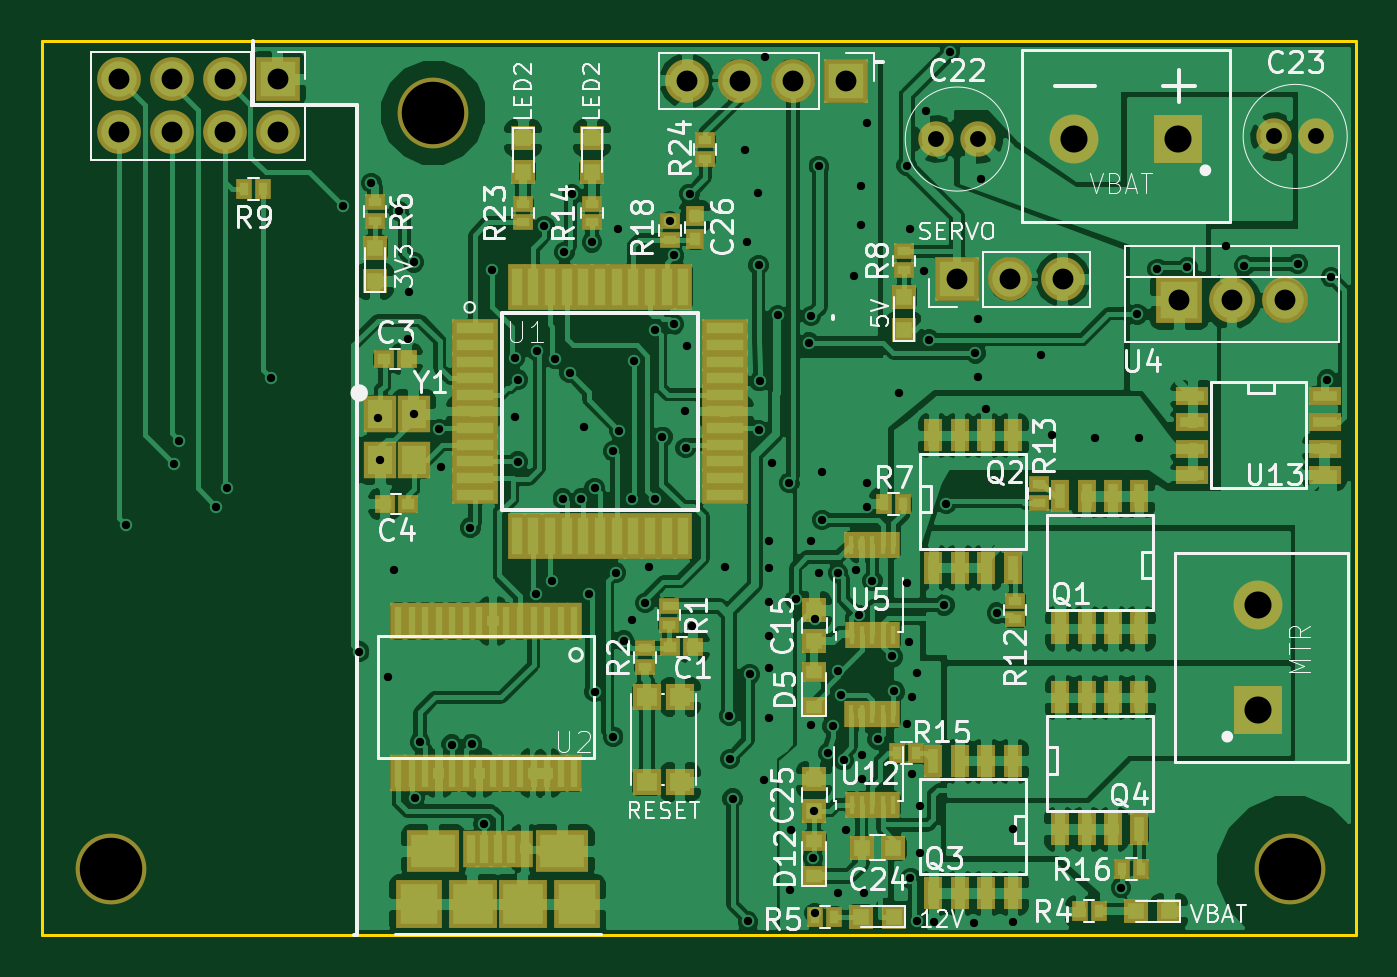
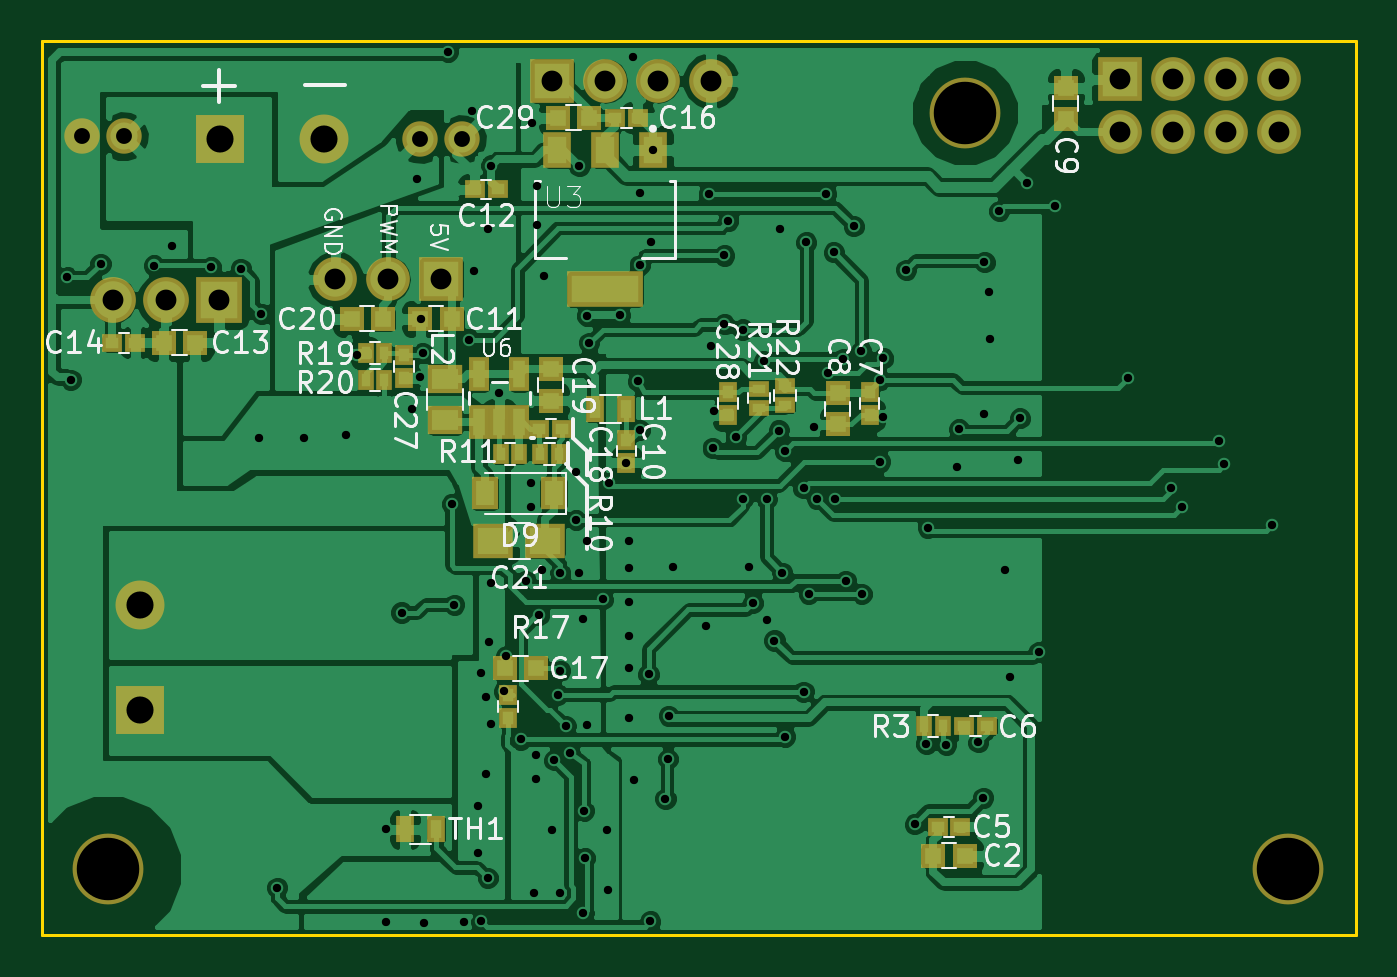
Circuit board: 9 layer files. Board 63.1 x 42.9 mm.
- bottom_copper: nRF24L01_mtr_driver-B.Cu.gbl (158094 bytes)
- bottom_mask: nRF24L01_mtr_driver-B.Mask.gbs (3601 bytes)
- bottom_silk: nRF24L01_mtr_driver-B.SilkS.gbo (36284 bytes)
- outline: nRF24L01_mtr_driver-Edge.Cuts.gm1 (489 bytes)
- top_copper: nRF24L01_mtr_driver-F.Cu.gtl (274321 bytes)
- top_mask: nRF24L01_mtr_driver-F.Mask.gts (7434 bytes)
- top_silk: nRF24L01_mtr_driver-F.SilkS.gto (47974 bytes)
- drill: nRF24L01_mtr_driver-NPTH.drl (198 bytes)
- drill: nRF24L01_mtr_driver.drl (3547 bytes)

=== bottom_copper: nRF24L01_mtr_driver-B.Cu.gbl (158094 bytes, source omitted) ===
=== bottom_mask: nRF24L01_mtr_driver-B.Mask.gbs ===
G04 #@! TF.FileFunction,Soldermask,Bot*
%FSLAX46Y46*%
G04 Gerber Fmt 4.6, Leading zero omitted, Abs format (unit mm)*
G04 Created by KiCad (PCBNEW 4.0.7) date 06/27/18 11:47:53*
%MOMM*%
%LPD*%
G01*
G04 APERTURE LIST*
%ADD10C,0.100000*%
%ADD11R,2.200000X2.200000*%
%ADD12O,2.200000X2.200000*%
%ADD13C,1.700000*%
%ADD14C,3.400000*%
%ADD15R,1.200000X1.150000*%
%ADD16R,1.000000X0.900000*%
%ADD17R,0.900000X1.000000*%
%ADD18R,1.150000X1.200000*%
%ADD19R,1.900000X1.650000*%
%ADD20R,1.300000X1.600000*%
%ADD21R,0.900000X1.300000*%
%ADD22R,1.650000X1.400000*%
%ADD23R,0.800000X1.000000*%
%ADD24R,1.000000X0.800000*%
%ADD25R,1.330000X1.710000*%
%ADD26R,3.640000X1.710000*%
%ADD27R,0.958800X1.670000*%
%ADD28R,2.100000X2.100000*%
%ADD29O,2.100000X2.100000*%
%ADD30R,2.350000X2.350000*%
%ADD31C,2.350000*%
G04 APERTURE END LIST*
D10*
D11*
X144653000Y-87503000D03*
D12*
X147193000Y-87503000D03*
X149733000Y-87503000D03*
D13*
X149225000Y-79629000D03*
X151225000Y-79629000D03*
D14*
X149987000Y-114808000D03*
X108839000Y-78486000D03*
D15*
X108851000Y-114173000D03*
X110351000Y-114173000D03*
D16*
X110151000Y-112776000D03*
X109051000Y-112776000D03*
X107781000Y-107950000D03*
X108881000Y-107950000D03*
D17*
X113411000Y-91906000D03*
X113411000Y-93006000D03*
D18*
X114935000Y-93460000D03*
X114935000Y-91960000D03*
X103987600Y-77304200D03*
X103987600Y-78804200D03*
D17*
X125095000Y-94192000D03*
X125095000Y-95292000D03*
D16*
X131276000Y-82169000D03*
X132376000Y-82169000D03*
D15*
X147308000Y-89535000D03*
X145808000Y-89535000D03*
D16*
X149775000Y-89535000D03*
X148675000Y-89535000D03*
X125645000Y-78740000D03*
X124545000Y-78740000D03*
D15*
X130925000Y-105156000D03*
X129425000Y-105156000D03*
D16*
X128164500Y-93662500D03*
X129264500Y-93662500D03*
D18*
X128714500Y-92317000D03*
X128714500Y-90817000D03*
D19*
X128988500Y-99060000D03*
X131488500Y-99060000D03*
D13*
X135001000Y-79756000D03*
X133001000Y-79756000D03*
D17*
X135763000Y-90128000D03*
X135763000Y-91228000D03*
X120205500Y-91906000D03*
X120205500Y-93006000D03*
D20*
X128588500Y-96774000D03*
X131888500Y-96774000D03*
D21*
X125107000Y-92710000D03*
X126607000Y-92710000D03*
D22*
X133794500Y-91265500D03*
X133794500Y-93265500D03*
D23*
X109913000Y-107950000D03*
X110813000Y-107950000D03*
X128328000Y-94869000D03*
X129228000Y-94869000D03*
X130233000Y-94869000D03*
X131133000Y-94869000D03*
D17*
X130764280Y-106455120D03*
X130764280Y-107555120D03*
D23*
X136710000Y-90043000D03*
X137610000Y-90043000D03*
X136710000Y-91313000D03*
X137610000Y-91313000D03*
D24*
X118745000Y-92652000D03*
X118745000Y-91752000D03*
X117475000Y-91625000D03*
X117475000Y-92525000D03*
D21*
X134225600Y-112903000D03*
X135725600Y-112903000D03*
D25*
X123821000Y-80284500D03*
X126111000Y-80284500D03*
X128401000Y-80284500D03*
D26*
X126111000Y-86974500D03*
D27*
X132156200Y-93345000D03*
X131191000Y-93345000D03*
X130225800Y-93345000D03*
X130225800Y-91059000D03*
X132156200Y-91059000D03*
D28*
X128651000Y-76962000D03*
D29*
X126111000Y-76962000D03*
X123571000Y-76962000D03*
X121031000Y-76962000D03*
D30*
X144613000Y-79756000D03*
D31*
X139613000Y-79756000D03*
D30*
X148463000Y-107148000D03*
D31*
X148463000Y-102148000D03*
D15*
X134989000Y-88392000D03*
X133489000Y-88392000D03*
X138291000Y-88392000D03*
X136791000Y-88392000D03*
D28*
X133985000Y-86487000D03*
D29*
X136525000Y-86487000D03*
X139065000Y-86487000D03*
D14*
X93345000Y-114808000D03*
D15*
X128385000Y-78740000D03*
X126885000Y-78740000D03*
D28*
X101371400Y-76885800D03*
D29*
X101371400Y-79425800D03*
X98831400Y-76885800D03*
X98831400Y-79425800D03*
X96291400Y-76885800D03*
X96291400Y-79425800D03*
X93751400Y-76885800D03*
X93751400Y-79425800D03*
M02*

=== bottom_silk: nRF24L01_mtr_driver-B.SilkS.gbo (36284 bytes, source omitted) ===
=== outline: nRF24L01_mtr_driver-Edge.Cuts.gm1 ===
G04 #@! TF.FileFunction,Profile,NP*
%FSLAX46Y46*%
G04 Gerber Fmt 4.6, Leading zero omitted, Abs format (unit mm)*
G04 Created by KiCad (PCBNEW 4.0.7) date 06/27/18 11:47:53*
%MOMM*%
%LPD*%
G01*
G04 APERTURE LIST*
%ADD10C,0.100000*%
%ADD11C,0.150000*%
G04 APERTURE END LIST*
D10*
D11*
X153162000Y-75057000D02*
X90043000Y-75057000D01*
X90043000Y-117983000D02*
X90043000Y-75057000D01*
X153162000Y-117983000D02*
X90043000Y-117983000D01*
X153162000Y-75057000D02*
X153162000Y-117983000D01*
M02*

=== top_copper: nRF24L01_mtr_driver-F.Cu.gtl (274321 bytes, source omitted) ===
=== top_mask: nRF24L01_mtr_driver-F.Mask.gts (7434 bytes, source omitted) ===
=== top_silk: nRF24L01_mtr_driver-F.SilkS.gto (47974 bytes, source omitted) ===
=== drill: nRF24L01_mtr_driver-NPTH.drl ===
M48
;DRILL file {KiCad 4.0.7} date 06/27/18 11:47:59
;FORMAT={-:-/ absolute / metric / decimal}
FMAT,2
METRIC,TZ
T1C3.000
%
G90
G05
M71
T1
X93.345Y-114.808
X108.839Y-78.486
X149.987Y-114.808
T0
M30

=== drill: nRF24L01_mtr_driver.drl ===
M48
;DRILL file {KiCad 4.0.7} date 06/27/18 11:47:59
;FORMAT={-:-/ absolute / metric / decimal}
FMAT,2
METRIC,TZ
T1C0.400
T2C0.762
T3C1.000
T4C1.300
%
G90
G05
M71
T1
X94.107Y-98.298
X96.393Y-95.377
X96.647Y-94.234
X98.425Y-97.409
X98.933Y-96.52
X101.031Y-91.227
X104.521Y-82.982
X105.283Y-104.369
X105.867Y-81.864
X106.197Y-93.167
X106.299Y-95.164
X106.655Y-105.588
X106.934Y-100.457
X107.188Y-83.21
X107.62Y-89.357
X107.671Y-87.122
X107.899Y-92.964
X107.899Y-85.674
X107.95Y-111.379
X108.204Y-108.712
X109.118Y-93.701
X109.22Y-95.504
X109.728Y-108.839
X110.617Y-98.425
X110.698Y-108.798
X111.252Y-112.649
X111.658Y-86.03
X112.751Y-90.272
X112.776Y-93.091
X112.903Y-91.313
X112.903Y-95.25
X113.792Y-101.6
X113.807Y-89.931
X114.173Y-83.947
X114.554Y-100.965
X114.681Y-90.297
X115.062Y-97.028
X115.138Y-85.192
X115.392Y-90.983
X115.499Y-82.413
X115.951Y-97.028
X116.078Y-93.599
X116.332Y-101.6
X116.459Y-84.709
X116.586Y-96.52
X116.586Y-106.299
X117.475Y-94.742
X117.475Y-108.458
X117.602Y-100.584
X117.729Y-84.074
X117.78Y-93.751
X117.983Y-103.835
X118.364Y-97.028
X118.364Y-102.87
X118.491Y-90.424
X119.024Y-102.032
X119.202Y-100.305
X119.507Y-88.9
X119.507Y-97.028
X119.837Y-94.056
X120.206Y-83.688
X120.396Y-85.344
X120.396Y-88.646
X120.904Y-92.837
X120.955Y-94.59
X121.031Y-89.687
X121.143Y-82.387
X121.285Y-103.124
X122.834Y-100.305
X123.063Y-107.442
X123.088Y-109.525
X123.215Y-111.43
X123.821Y-80.284
X123.901Y-84.684
X123.952Y-117.323
X124.028Y-105.461
X124.45Y-82.352
X124.46Y-85.806
X124.46Y-93.726
X124.516Y-91.379
X124.714Y-110.515
X124.77Y-75.804
X124.968Y-99.06
X124.968Y-100.33
X124.968Y-101.981
X124.968Y-103.632
X124.968Y-105.156
X124.968Y-107.569
X125.095Y-95.292
X125.39Y-88.219
X125.933Y-96.266
X125.959Y-115.799
X126.035Y-112.954
X126.238Y-101.854
X126.873Y-89.535
X126.975Y-107.874
X126.98Y-88.25
X127.Y-99.06
X127.076Y-114.275
X127.127Y-112.002
X127.152Y-116.916
X127.173Y-102.779
X127.356Y-81.062
X127.381Y-100.584
X127.508Y-95.758
X127.508Y-98.044
X127.813Y-109.245
X128.016Y-107.95
X128.27Y-100.584
X128.27Y-105.283
X128.27Y-115.951
X128.397Y-106.426
X128.549Y-109.576
X128.676Y-112.928
X129.032Y-86.309
X129.159Y-100.457
X129.286Y-102.616
X129.388Y-82.017
X129.388Y-83.871
X129.413Y-109.347
X129.413Y-110.49
X129.54Y-115.951
X129.642Y-78.994
X129.667Y-96.266
X129.667Y-97.409
X129.921Y-100.965
X130.175Y-108.585
X130.861Y-104.597
X130.978Y-106.269
X131.191Y-91.948
X131.572Y-81.026
X131.572Y-101.092
X131.572Y-107.823
X131.699Y-103.886
X131.745Y-84.064
X131.75Y-115.24
X131.826Y-106.553
X131.826Y-110.236
X132.055Y-117.323
X132.08Y-105.41
X132.207Y-111.76
X132.207Y-114.046
X132.415Y-86.07
X132.486Y-78.41
X132.639Y-89.383
X132.893Y-117.348
X133.35Y-102.108
X133.477Y-97.282
X133.655Y-75.565
X134.793Y-117.378
X134.874Y-90.043
X134.976Y-88.392
X135.001Y-91.186
X135.128Y-81.661
X135.382Y-92.71
X135.89Y-102.489
X136.652Y-112.903
X136.652Y-117.348
X138.024Y-90.119
X138.557Y-93.98
X140.589Y-94.107
X141.859Y-115.697
X142.621Y-88.138
X142.748Y-94.107
X143.612Y-85.979
X145.034Y-85.903
X146.914Y-84.887
X147.777Y-85.827
X150.343Y-85.75
X151.765Y-91.313
X151.943Y-86.385
T2
X133.001Y-79.756
X135.001Y-79.756
X149.225Y-79.629
X151.225Y-79.629
T3
X93.751Y-76.886
X93.751Y-79.426
X96.291Y-76.886
X96.291Y-79.426
X98.831Y-76.886
X98.831Y-79.426
X101.371Y-76.886
X101.371Y-79.426
X121.031Y-76.962
X123.571Y-76.962
X126.111Y-76.962
X128.651Y-76.962
X133.985Y-86.487
X136.525Y-86.487
X139.065Y-86.487
X144.653Y-87.503
X147.193Y-87.503
X149.733Y-87.503
T4
X139.613Y-79.756
X144.613Y-79.756
X148.463Y-102.148
X148.463Y-107.148
T0
M30

